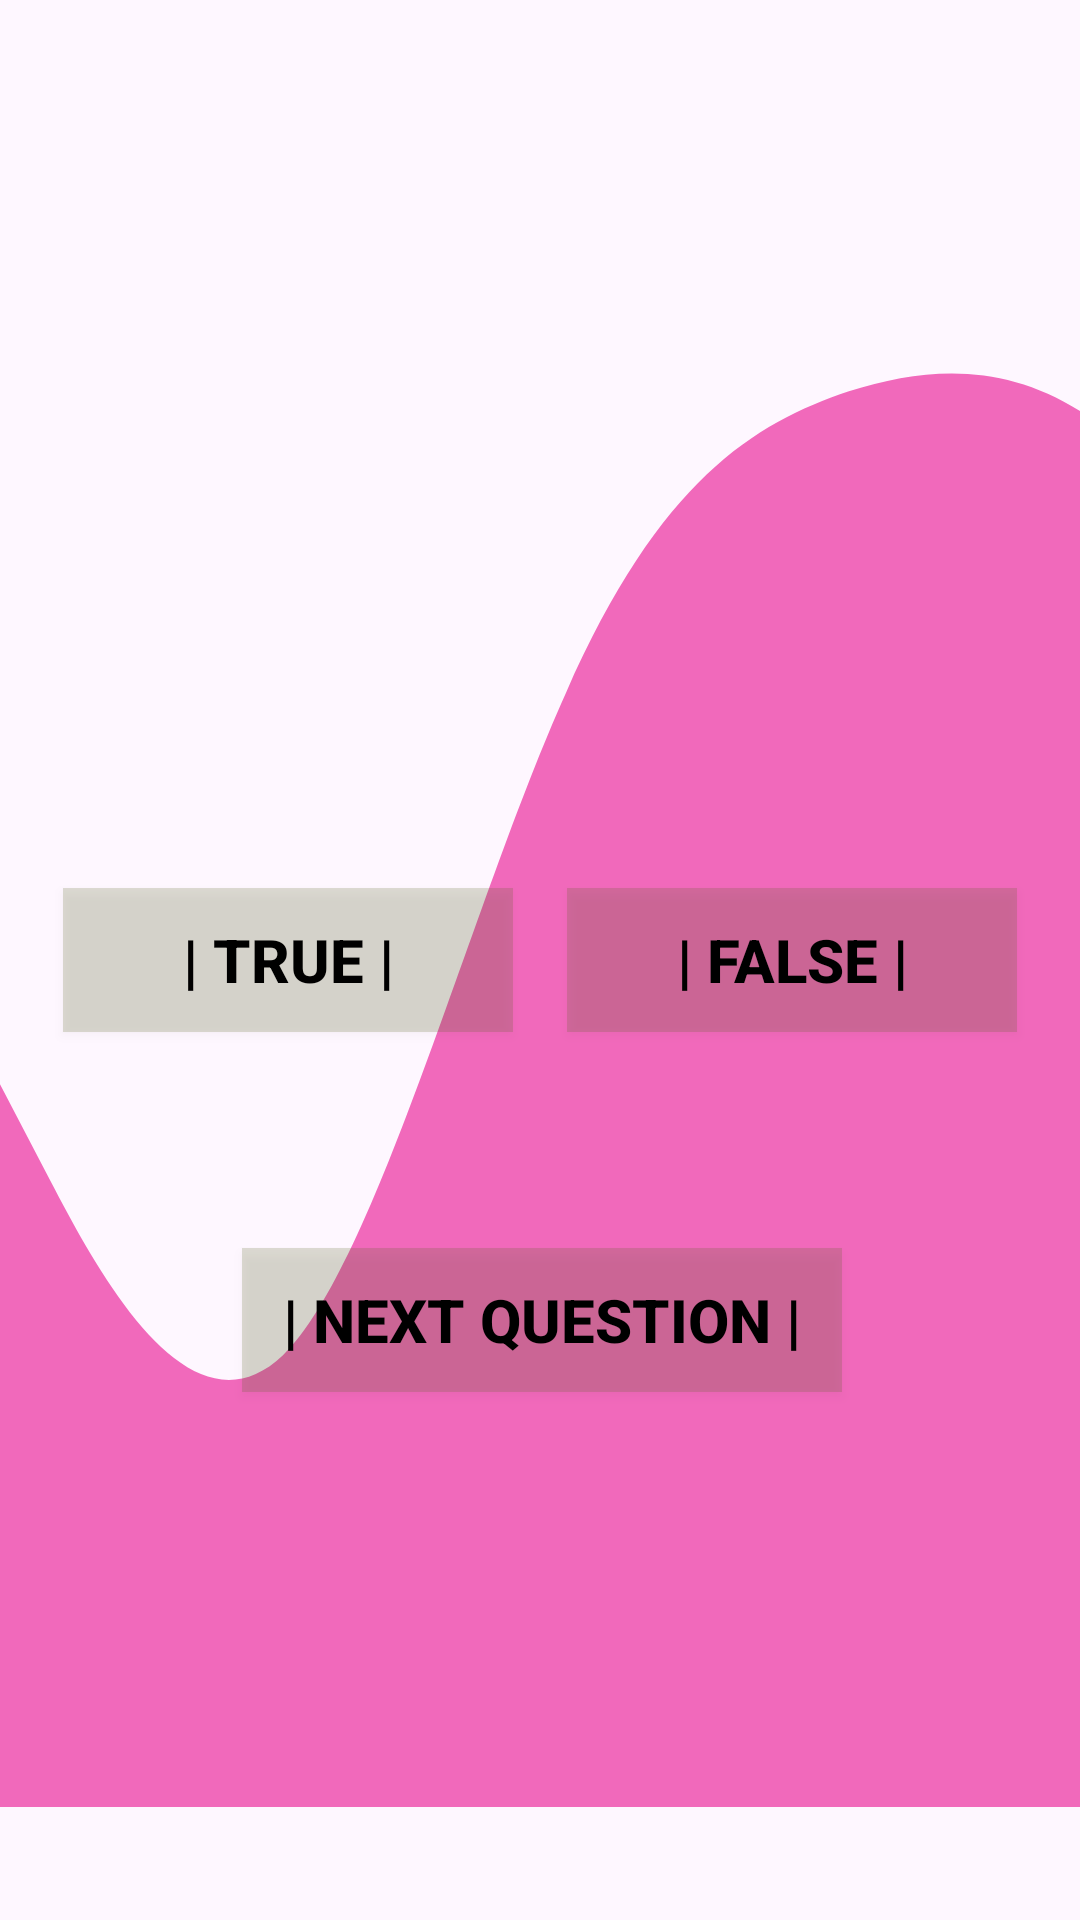

The Android layout XML behind this screen, and the referenced resources:
<!-- AndroidManifest.xml: application theme Theme.GameOfQuizz -->
<!-- res/layout/activity_main2.xml -->
<?xml version="1.0" encoding="utf-8"?>
<androidx.constraintlayout.widget.ConstraintLayout xmlns:android="http://schemas.android.com/apk/res/android"
    xmlns:app="http://schemas.android.com/apk/res-auto"
    xmlns:tools="http://schemas.android.com/tools"
    android:id="@+id/main"
    android:layout_width="match_parent"
    android:layout_height="1000dp"
    android:background="@drawable/wave_background2"
    tools:context=".MainActivity2">
    

    
    <TextView
        android:id="@+id/questionDisplay"
        android:layout_width="400dp"
        android:layout_height="90dp"
        android:layout_marginStart="205dp"
        android:layout_marginTop="48dp"
        android:layout_marginEnd="206dp"
        android:shadowColor="#66e8ec"
        android:shadowRadius="50"
        android:text=""
        android:textAlignment="center"
        android:textSize="30sp"
        android:textStyle="bold"
        app:layout_constraintEnd_toEndOf="parent"
        app:layout_constraintStart_toStartOf="parent"
        app:layout_constraintTop_toTopOf="parent" />

    
    <TextView
        android:id="@+id/answerDisplay"
        android:layout_width="400dp"
        android:layout_height="90dp"
        android:layout_marginStart="206dp"
        android:layout_marginTop="176dp"
        android:layout_marginEnd="205dp"
        android:shadowColor="#66e8ec"
        android:shadowRadius="50"
        android:text=""
        android:textAlignment="center"
        android:textSize="30sp"
        android:textStyle="bold"
        app:layout_constraintEnd_toEndOf="parent"
        app:layout_constraintHorizontal_bias="0.502"
        app:layout_constraintStart_toStartOf="parent"
        app:layout_constraintTop_toTopOf="parent" />

    
    <Button
        android:id="@+id/trueBtn"
        android:layout_width="150dp"
        android:layout_height="wrap_content"
        android:layout_marginStart="5dp"
        android:layout_marginTop="30dp"
        android:layout_marginEnd="1dp"
        android:background="#3562"
        android:text="| TRUE |"
        android:textColor="@color/black"
        android:textSize="20sp"
        android:textStyle="bold"
        app:layout_constraintEnd_toStartOf="@+id/falseBtn"
        app:layout_constraintStart_toStartOf="parent"
        app:layout_constraintTop_toBottomOf="@+id/answerDisplay" />

    
    <Button
        android:id="@+id/falseBtn"
        android:layout_width="150dp"
        android:layout_height="wrap_content"
        android:layout_marginStart="1dp"
        android:layout_marginTop="30dp"
        android:layout_marginEnd="5dp"
        android:background="#3562"
        android:text="| FALSE |"
        android:textColor="@color/black"
        android:textSize="20sp"
        android:textStyle="bold"
        app:layout_constraintEnd_toEndOf="parent"
        app:layout_constraintStart_toEndOf="@+id/trueBtn"
        app:layout_constraintTop_toBottomOf="@+id/answerDisplay" />

    
    <Button
        android:id="@+id/nextQuestionBtn"
        android:layout_width="200dp"
        android:layout_height="wrap_content"
        android:layout_marginStart="106dp"
        android:layout_marginTop="150dp"
        android:layout_marginEnd="105dp"
        android:background="#3562"
        android:text="| Next Question |"
        android:textColor="@color/black"
        android:textSize="20sp"
        android:textStyle="bold"
        app:layout_constraintEnd_toEndOf="parent"
        app:layout_constraintStart_toStartOf="parent"
        app:layout_constraintTop_toBottomOf="@+id/answerDisplay" />

</androidx.constraintlayout.widget.ConstraintLayout>
<!-- resources referenced by this layout -->
<resources>
  <!-- drawable wave_background2 (drawable) -->
  <vector
      xmlns:android="http://schemas.android.com/apk/res/android"
      android:autoMirrored="true"
      android:height="320dp"
      android:viewportHeight="340"
      android:viewportWidth="500"
      android:width="1440dp">
        
      <path
          android:fillAlpha="0.58"
          android:fillColor="#e7008a"
          android:pathData="M0,192L21.8,208C43.6,224 87,256 131,240C174.5,224 218,160 262,122.7C305.5,85 349,75 393,69.3C436.4,64 480,64 524,80C567.3,96 611,128 655,170.7C698.2,213 742,267 785,256C829.1,245 873,171 916,144C960,117 1004,139 1047,160C1090.9,181 1135,203 1178,218.7C1221.8,235 1265,245 1309,234.7C1352.7,224 1396,192 1418,176L1440,160L1440,320L1418.2,320C1396.4,320 1353,320 1309,320C1265.5,320 1222,320 1178,320C1134.5,320 1091,320 1047,320C1003.6,320 960,320 916,320C872.7,320 829,320 785,320C741.8,320 698,320 655,320C610.9,320 567,320 524,320C480,320 436,320 393,320C349.1,320 305,320 262,320C218.2,320 175,320 131,320C87.3,320 44,320 22,320L0,320Z"/>
      
  </vector>
  <style name="Theme.GameOfQuizz" parent="Base.Theme.GameOfQuizz" />
  <style name="Base.Theme.GameOfQuizz" parent="Theme.Material3.DayNight.NoActionBar">
          
          
      </style>
  <!-- not gathered from this repository: default colours our renderer supplied (Android Studio template values) -->
  <color name="black">#FF000000</color>
</resources>
